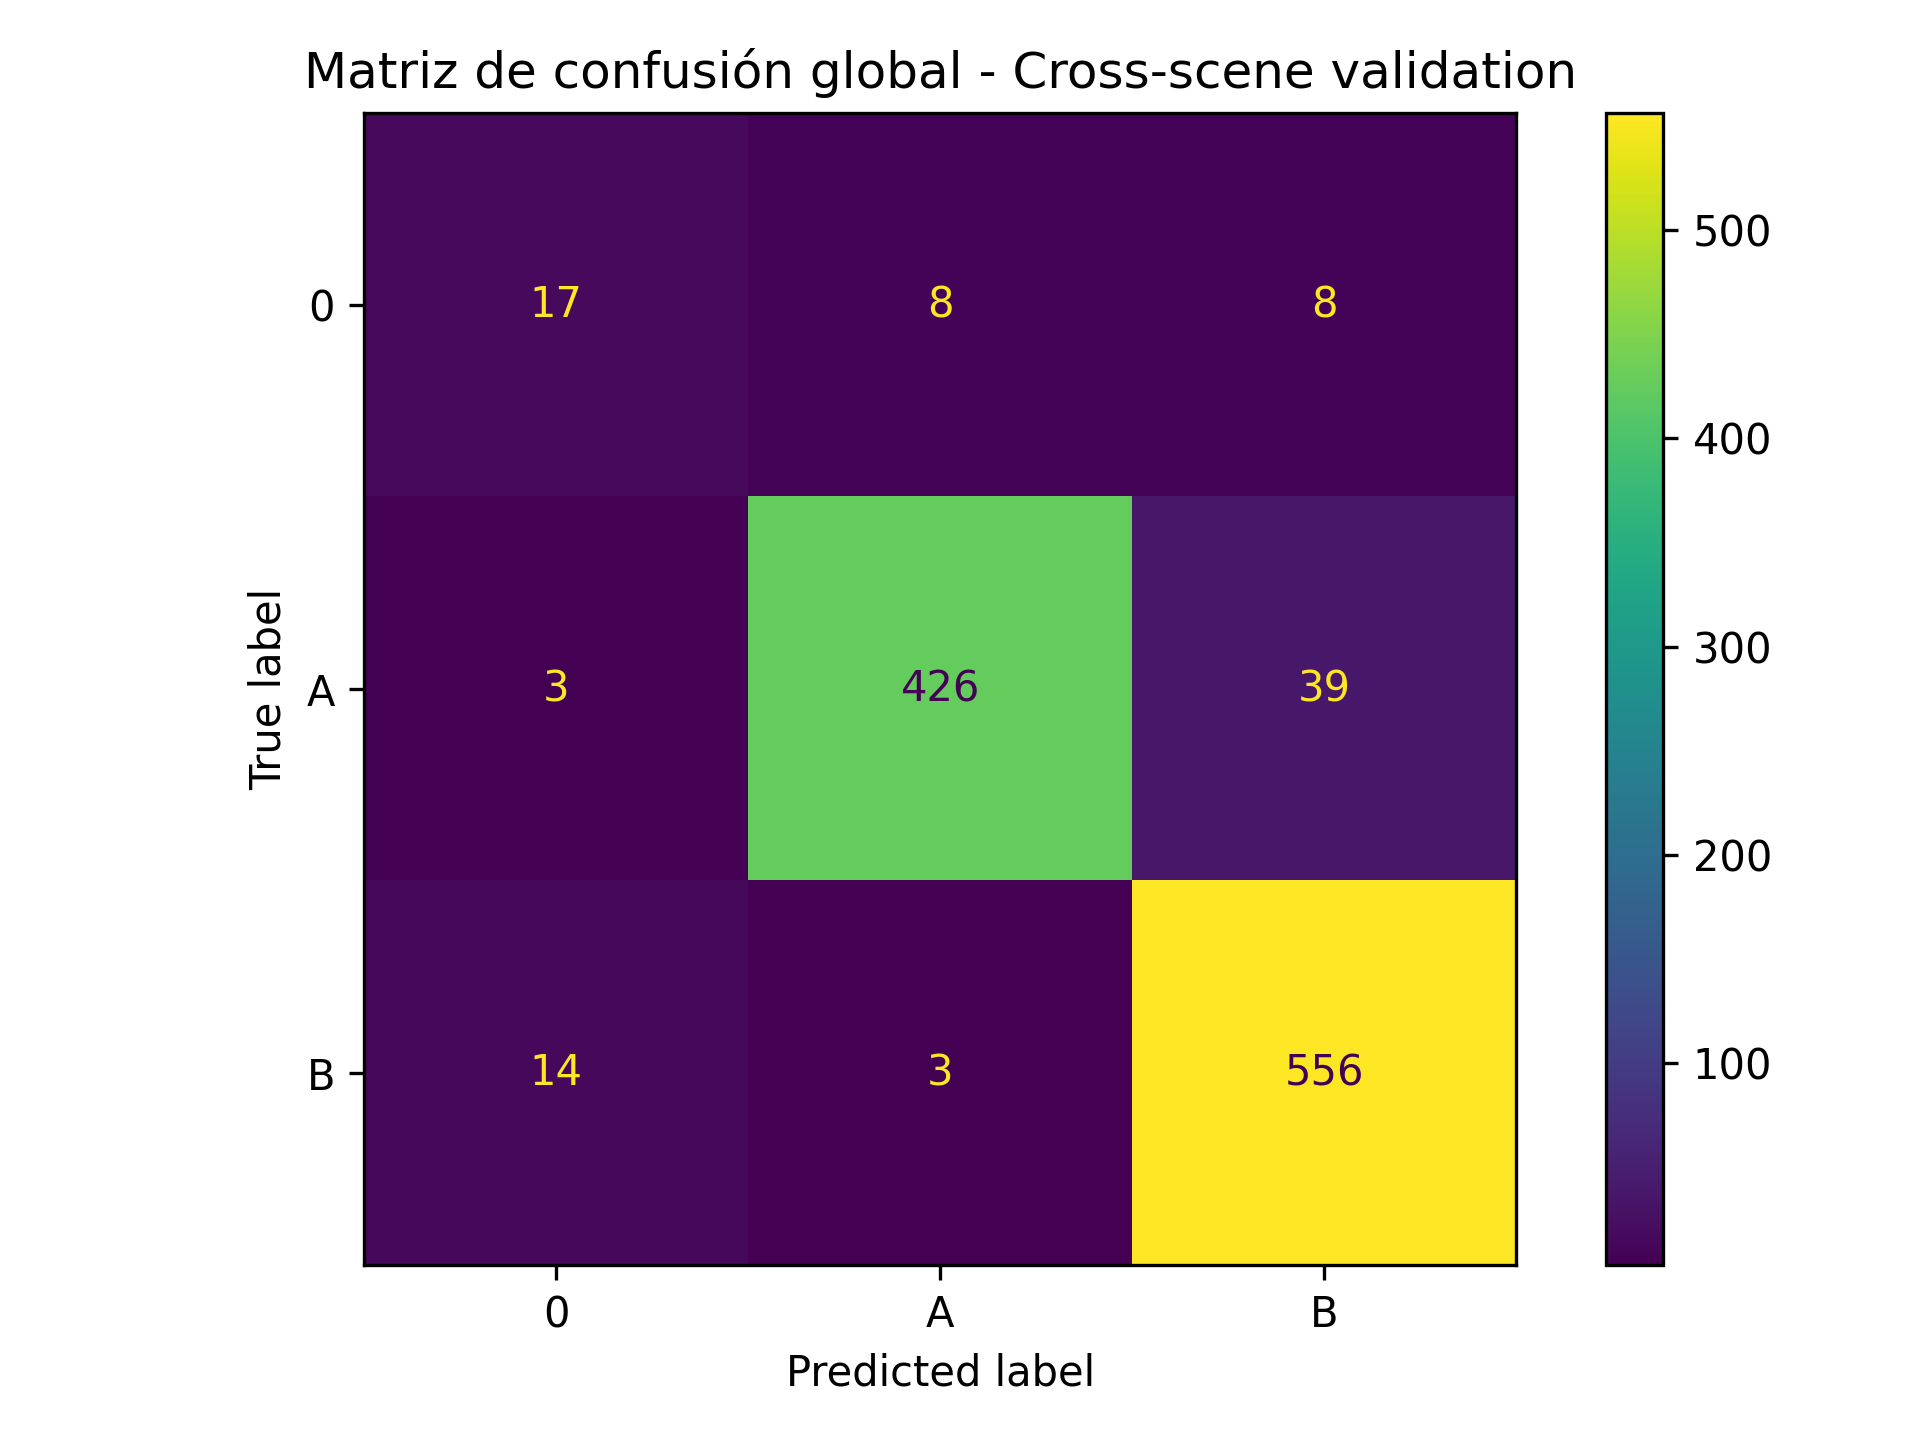

The data file committed next to this chart (first rows):
, Pred 0, Pred A, Pred B
Real 0, 17, 8, 8
Real A, 3, 426, 39
Real B, 14, 3, 556
